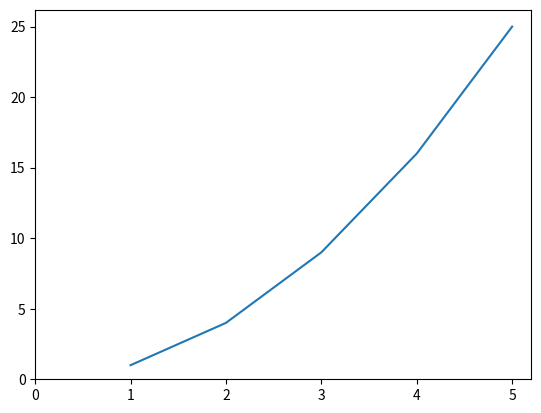
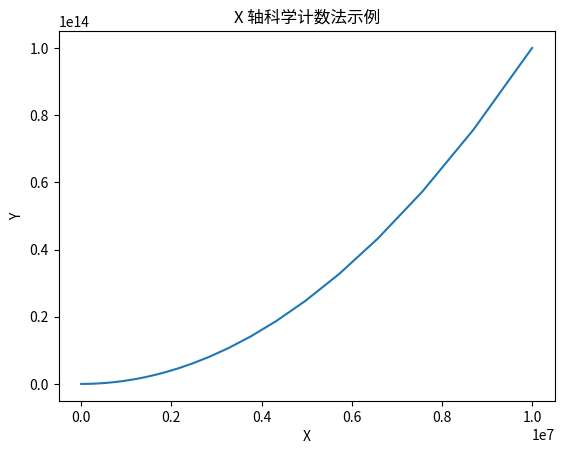
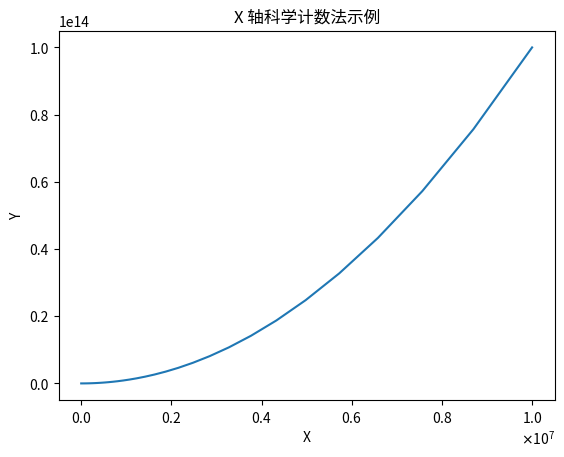
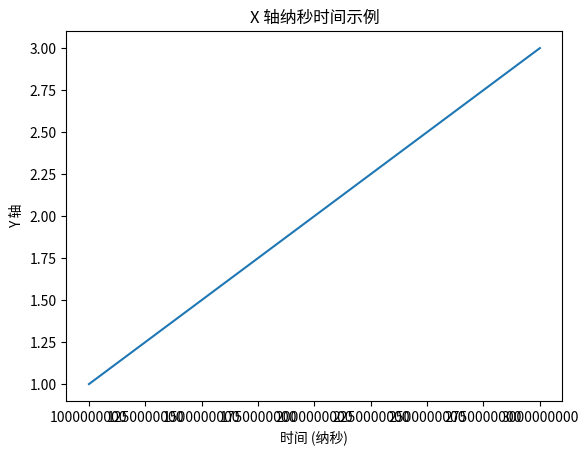
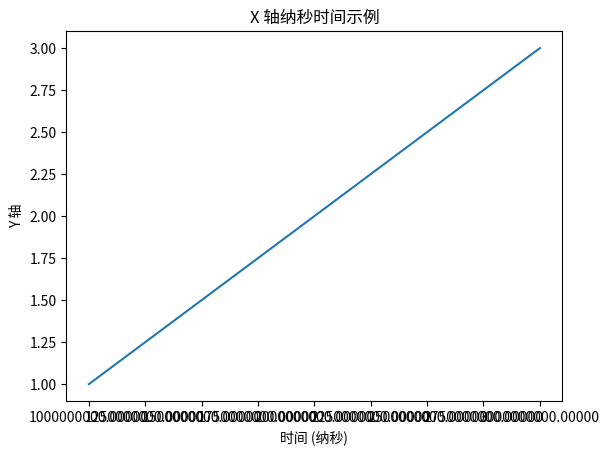
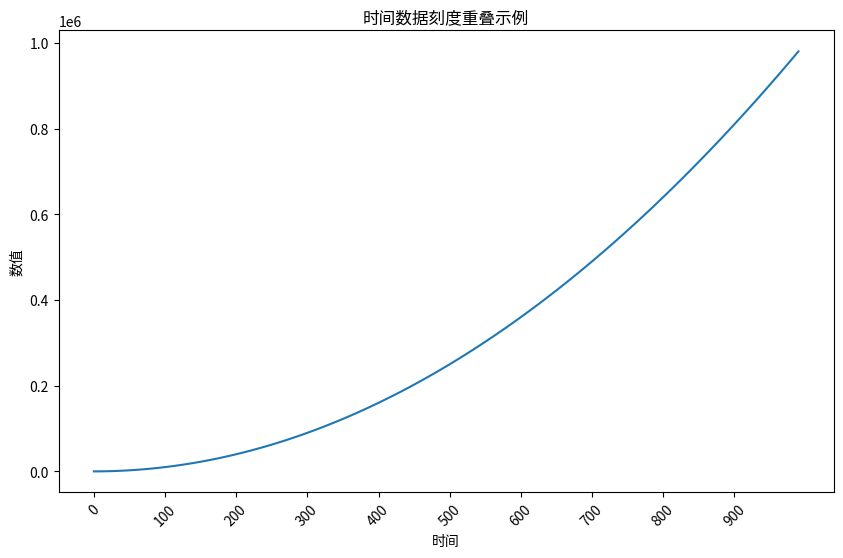
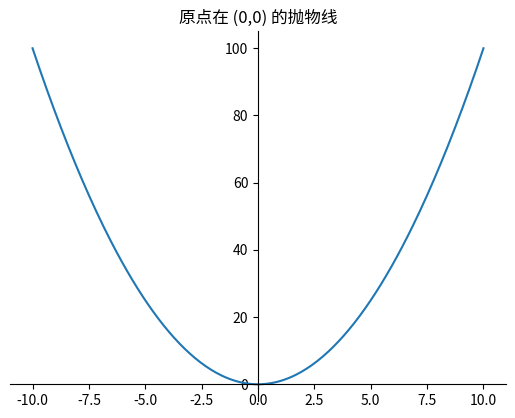
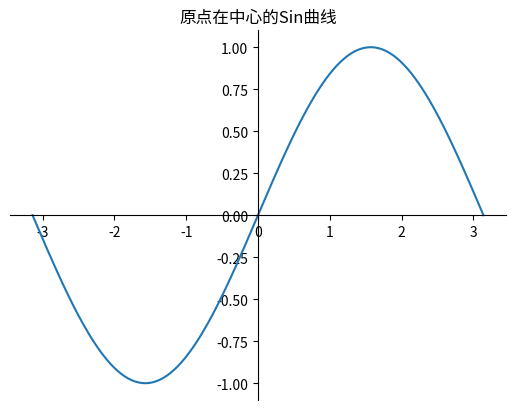

The matplotlib source for these figures, in order:
#%%
import matplotlib.pyplot as plt

# 创建数据
x = [1, 2, 3, 4, 5]
y = [1, 4, 9, 16, 25]

# 创建图形和坐标轴
fig, ax = plt.subplots()

# 绘制图形
ax.plot(x, y)

# 设置x和y轴的范围，确保包含0
ax.set_xlim(left=0)  # x轴最小值为0
ax.set_ylim(bottom=0)  # y轴最小值为0

# 调整坐标轴spines，使得x轴和y轴从原点开始
ax.spines['left'].set_position('zero')
ax.spines['bottom'].set_position('zero')

# 显示图形
plt.show()
#%%
import matplotlib.pyplot as plt
import numpy as np

# 生成示例数据
x = np.logspace(1, 7, 100)  # 生成 10^1 到 10^7 的对数均匀分布的 100 个点
y = x**2

# 绘制图像
fig, ax = plt.subplots()
ax.plot(x, y)

# 设置 x 轴下标为科学计数法
ax.ticklabel_format(axis='x', style='sci', scilimits=(0, 0))

# 添加标签和标题
ax.set_xlabel('X')
ax.set_ylabel('Y')
ax.set_title('X 轴科学计数法示例')

# 显示图像
plt.show()
#%%
import matplotlib.pyplot as plt
import matplotlib.ticker as ticker
import numpy as np

# 生成示例数据
x = np.logspace(1, 7, 100)
y = x**2

# 绘制图像
fig, ax = plt.subplots()
ax.plot(x, y)

# 设置 x 轴下标为科学计数法
formatter = ticker.ScalarFormatter(useOffset=True, useMathText=True)
formatter.set_scientific(True)
formatter.set_powerlimits((0, 0))
ax.xaxis.set_major_formatter(formatter)

# 添加标签和标题
ax.set_xlabel('X')
ax.set_ylabel('Y')
ax.set_title('X 轴科学计数法示例')

# 显示图像
plt.show()
#%%
import matplotlib.pyplot as plt

# 示例数据
x = [1000000000, 2000000000, 3000000000]  # 纳秒时间
y = [1, 2, 3]

# 绘制图表
fig, ax = plt.subplots()
ax.plot(x, y)

# 格式化 x 轴刻度标签为纳秒时间
ax.xaxis.set_major_formatter(plt.FuncFormatter(lambda x, _: f"{x:.0f}"))

# 添加标签和标题
ax.set_xlabel("时间 (纳秒)")
ax.set_ylabel("Y 轴")
ax.set_title("X 轴纳秒时间示例")

# 显示图表
plt.show()
#%%
import matplotlib.pyplot as plt

# 示例数据
x = [1000000000.123456, 2000000000.987654, 3000000000.543210]  # 纳秒时间，包含小数
y = [1, 2, 3]

# 绘制图表
fig, ax = plt.subplots()
ax.plot(x, y)

# 格式化 x 轴刻度标签为纳秒时间，保留 5 位小数
ax.xaxis.set_major_formatter(plt.FuncFormatter(lambda x, _: f"{x:.5f}"))

# 添加标签和标题
ax.set_xlabel("时间 (纳秒)")
ax.set_ylabel("Y 轴")
ax.set_title("X 轴纳秒时间示例")

# 显示图表
plt.show()
#%%
import matplotlib.pyplot as plt
import numpy as np

# 生成示例数据
x = np.arange(0, 1000, 10)
y = x**2

# 绘制图表
fig, ax = plt.subplots(figsize=(10, 6))
ax.plot(x, y)

# 减少刻度数量
ax.set_xticks(np.arange(0, 1000, 100))

# 旋转刻度标签
plt.xticks(rotation=45)

# 添加标签和标题
ax.set_xlabel("时间")
ax.set_ylabel("数值")
ax.set_title("时间数据刻度重叠示例")

# 显示图表
plt.show()
#%%
import matplotlib.pyplot as plt
import numpy as np

x = np.linspace(-10, 10, 256)
y = x**2 # 抛物线

plt.plot(x, y)

ax = plt.gca()
ax.spines['left'].set_position(('data', 0))
ax.spines['bottom'].set_position(('data', 0))
ax.spines['right'].set_color('none')
ax.spines['top'].set_color('none')
ax.yaxis.set_ticks_position('left')
ax.xaxis.set_ticks_position('bottom')


plt.title('原点在 (0,0) 的抛物线')
plt.show()

#%%
import matplotlib.pyplot as plt
import numpy as np

x = np.linspace(-np.pi, np.pi, 256)
y = np.sin(x)

plt.plot(x, y)

ax = plt.gca()
ax.spines['left'].set_position('center')
ax.spines['bottom'].set_position('center')
ax.spines['right'].set_color('none')
ax.spines['top'].set_color('none')

plt.title('原点在中心的Sin曲线')
plt.show()
